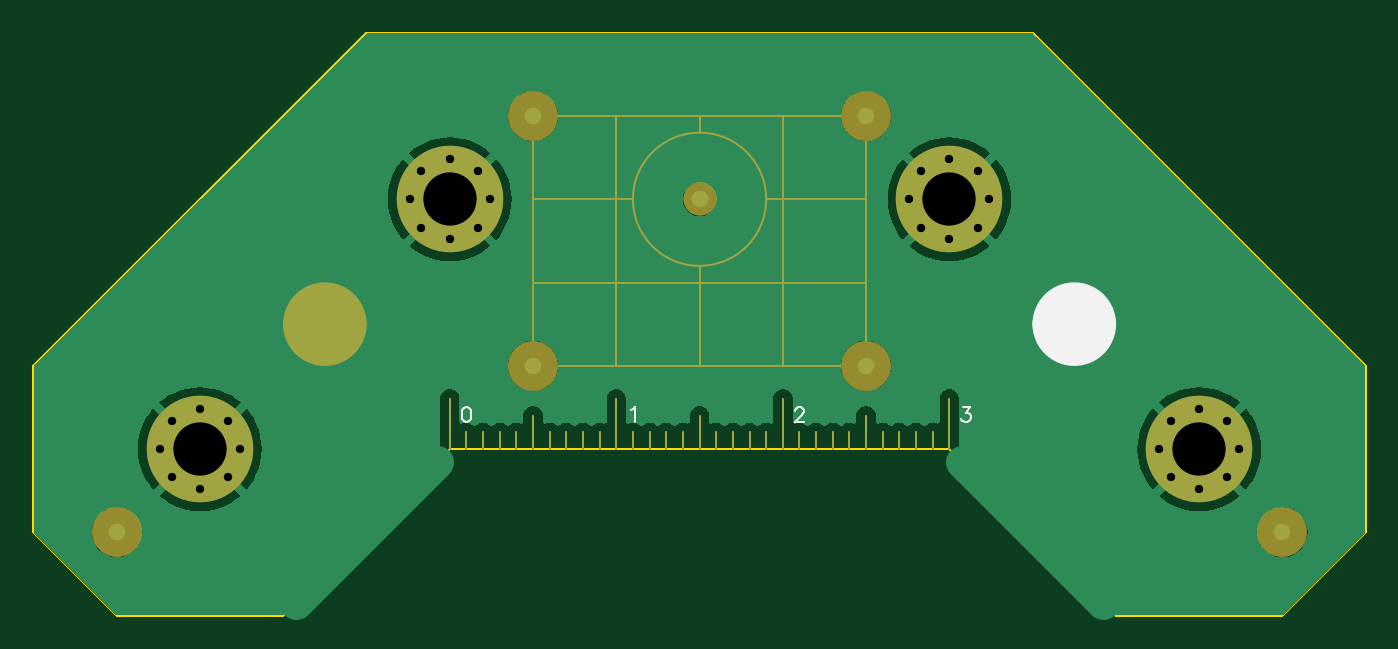
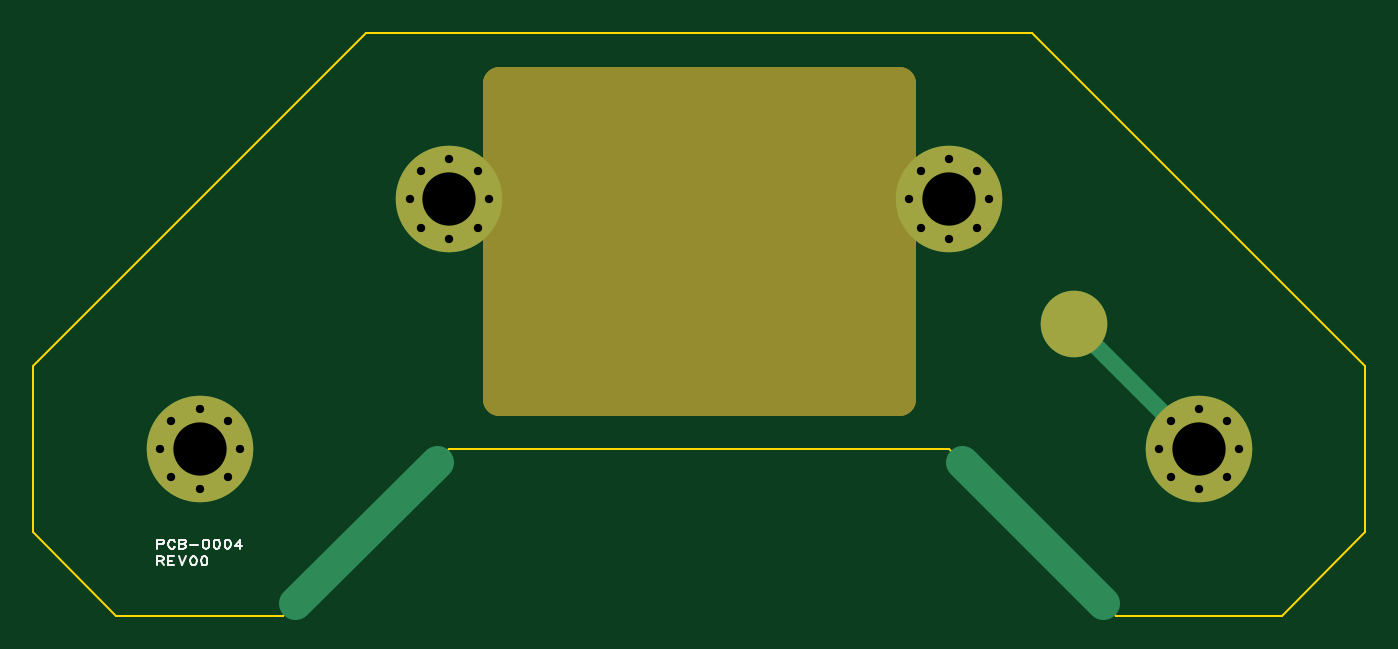
Circuit board: 10 layer files. Board 80.0 x 35.0 mm.
- drill: Drill_PTH_Through.DRL (751 bytes)
- outline: Gerber_BoardOutlineLayer.GKO (945 bytes)
- bottom_copper: Gerber_BottomLayer.GBL (1863 bytes)
- paste: Gerber_BottomPasteMaskLayer.GBP (702 bytes)
- bottom_silk: Gerber_BottomSilkscreenLayer.GBO (4569 bytes)
- bottom_mask: Gerber_BottomSolderMaskLayer.GBS (36883 bytes)
- top_copper: Gerber_TopLayer.GTL (42549 bytes)
- paste: Gerber_TopPasteMaskLayer.GTP (840 bytes)
- top_silk: Gerber_TopSilkscreenLayer.GTO (2027 bytes)
- top_mask: Gerber_TopSolderMaskLayer.GTS (4137 bytes)

=== drill: Drill_PTH_Through.DRL ===
;TYPE=PLATED
;Layer: PTH_Through
;EasyEDA Pro v3.2.148, 2026-07-02 11:30:31
;Gerber Generator version 0.3
M48
METRIC,LZ,0000.00000
;Hole size 1 = 0.50000 METRIC
T01C0.50000
;Hole size 2 = 3.20000 METRIC
T02C3.20000
%
G05
G90
T01
X22.6Y25.0
X23.30294Y26.69706
X23.30294Y23.30294
X25.0Y27.4
X25.0Y22.6
X26.69706Y26.69706
X26.69706Y23.30294
X27.4Y25.0
X7.6Y10.0
X8.30294Y11.69706
X8.30294Y8.30294
X10.0Y12.4
X10.0Y7.6
X11.69706Y11.69706
X11.69706Y8.30294
X12.4Y10.0
X67.6Y10.0
X68.30294Y11.69706
X68.30294Y8.30294
X70.0Y12.4
X70.0Y7.6
X71.69706Y11.69706
X71.69706Y8.30294
X72.4Y10.0
X52.6Y25.0
X53.30294Y26.69706
X53.30294Y23.30294
X55.0Y27.4
X55.0Y22.6
X56.69706Y26.69706
X56.69706Y23.30294
X57.4Y25.0
T02
X25.0Y25.0
X10.0Y10.0
X70.0Y10.0
X55.0Y25.0
M30
=== outline: Gerber_BoardOutlineLayer.GKO ===
G04 Layer: BoardOutlineLayer*
G04 EasyEDA Pro v3.2.148, 2026-07-02 11:30:31*
G04 Gerber Generator version 0.3*
G04 Scale: 100 percent, Rotated: No, Reflected: No*
G04 Dimensions in millimeters*
G04 Leading zeros omitted, absolute positions, 4 integers and 5 decimals*
G04 Generated by one-click*
G04 Object Configs: Pad,Via,Track,Text,Image,Dimension,BoardOutline,BoardCutout,CopperFilled,SolidRegion,FPCStiffener,Line,PlaneZone,ComponentProperty,ComponentSilkscreen,TearDrop*
G04 Layer Configs: 1,2,3,4,5,6,7,8,9,10,11,13,14,71,72,73,74,75,76,86,56*
G04 Copper Areas: 0*
%FSLAX45Y45*%
%MOMM*%
%ADD10C,0.15*%
%ADD11C,0.7534*%
G75*


G04 PolygonModel Start*
G54D10*
G01X2500000Y1000000D02*
G01X1500000Y0D01*
G01X500000Y0D01*
G01X0Y500000D01*
G01X0Y1500000D01*
G01X2000000Y3500000D01*
G01X6000000Y3500000D01*
G01X8000000Y1500000D01*
G01X8000000Y500000D01*
G01X7500000Y0D01*
G01X6500000Y0D01*
G01X5500000Y1000000D01*
G01X2500000Y1000000D01*

M02*


=== bottom_copper: Gerber_BottomLayer.GBL ===
G04 Layer: BottomLayer*
G04 EasyEDA Pro v3.2.148, 2026-07-02 11:30:31*
G04 Gerber Generator version 0.3*
G04 Scale: 100 percent, Rotated: No, Reflected: No*
G04 Dimensions in millimeters*
G04 Leading zeros omitted, absolute positions, 4 integers and 5 decimals*
G04 Generated by one-click*
G04 Object Configs: Pad,Via,Track,Text,Image,Dimension,BoardOutline,BoardCutout,CopperFilled,SolidRegion,FPCStiffener,Line,PlaneZone,ComponentProperty,ComponentSilkscreen,TearDrop*
G04 Layer Configs: 1,2,3,4,5,6,7,8,9,10,11,13,14,71,72,73,74,75,76,86,56*
G04 Copper Areas: 0*
%FSLAX45Y45*%
%MOMM*%
%ADD10C,0.8*%
%ADD11C,6.4*%
%ADD12C,4.0*%
%ADD13C,2.0*%
%ADD14C,1.0*%
%ADD15C,0.6604*%
G75*


G04 Pad Start*
G54D10*
G01X2260000Y2500000D03*
G01X2330294Y2669706D03*
G01X2330294Y2330294D03*
G01X2500000Y2740000D03*
G54D11*
G01X2500000Y2500000D03*
G54D10*
G01X2500000Y2260000D03*
G01X2669706Y2669706D03*
G01X2669706Y2330294D03*
G01X2740000Y2500000D03*
G01X760000Y1000000D03*
G01X830294Y1169706D03*
G01X830294Y830294D03*
G01X1000000Y1240000D03*
G54D11*
G01X1000000Y1000000D03*
G54D10*
G01X1000000Y760000D03*
G01X1169706Y1169706D03*
G01X1169706Y830294D03*
G01X1240000Y1000000D03*
G01X6760000Y1000000D03*
G01X6830294Y1169706D03*
G01X6830294Y830294D03*
G01X7000000Y1240000D03*
G54D11*
G01X7000000Y1000000D03*
G54D10*
G01X7000000Y760000D03*
G01X7169706Y1169706D03*
G01X7169706Y830294D03*
G01X7240000Y1000000D03*
G01X5260000Y2500000D03*
G01X5330294Y2669706D03*
G01X5330294Y2330294D03*
G01X5500000Y2740000D03*
G54D11*
G01X5500000Y2500000D03*
G54D10*
G01X5500000Y2260000D03*
G01X5669706Y2669706D03*
G01X5669706Y2330294D03*
G01X5740000Y2500000D03*
G54D12*
G01X1750000Y1750000D03*
G04 Pad End*

G04 Track Start*
G54D13*
G01X1575000Y75000D02*
G01X2425000Y925000D01*
G01X6425000Y75000D02*
G01X5575000Y925000D01*
G54D14*
G01X1750000Y1750000D02*
G01X1000000Y1000000D01*
G04 Track End*

M02*


=== paste: Gerber_BottomPasteMaskLayer.GBP ===
G04 Layer: BottomPasteMaskLayer*
G04 EasyEDA Pro v3.2.148, 2026-07-02 11:30:31*
G04 Gerber Generator version 0.3*
G04 Scale: 100 percent, Rotated: No, Reflected: No*
G04 Dimensions in millimeters*
G04 Leading zeros omitted, absolute positions, 4 integers and 5 decimals*
G04 Generated by one-click*
G04 Object Configs: Pad,Via,Track,Text,Image,Dimension,BoardOutline,BoardCutout,CopperFilled,SolidRegion,FPCStiffener,Line,PlaneZone,ComponentProperty,ComponentSilkscreen,TearDrop*
G04 Layer Configs: 1,2,3,4,5,6,7,8,9,10,11,13,14,71,72,73,74,75,76,86,56*
G04 Copper Areas: 0*
%FSLAX45Y45*%
%MOMM*%
%ADD10C,4.0*%
%ADD11C,0.7851*%
G75*


G04 Pad Start*
G54D10*
G01X1750000Y1750000D03*
G04 Pad End*

M02*


=== bottom_silk: Gerber_BottomSilkscreenLayer.GBO ===
G04 Layer: BottomSilkscreenLayer*
G04 EasyEDA Pro v3.2.148, 2026-07-02 11:30:31*
G04 Gerber Generator version 0.3*
G04 Scale: 100 percent, Rotated: No, Reflected: No*
G04 Dimensions in millimeters*
G04 Leading zeros omitted, absolute positions, 4 integers and 5 decimals*
G04 Generated by one-click*
G04 Object Configs: Pad,Via,Track,Text,Image,Dimension,BoardOutline,BoardCutout,CopperFilled,SolidRegion,FPCStiffener,Line,PlaneZone,ComponentProperty,ComponentSilkscreen,TearDrop*
G04 Layer Configs: 1,2,3,4,5,6,7,8,9,10,11,13,14,71,72,73,74,75,76,86,56*
G04 Copper Areas: 0*
%FSLAX45Y45*%
%MOMM*%
%ADD10C,0.15*%
%ADD11C,0.2014*%
G75*


G04 Text Start*
G54D10*
G01X7253813Y456788D02*
G01X7253813Y401162D01*
G01X7253813Y456788D02*
G01X7229937Y456788D01*
G01X7222063Y454248D01*
G01X7219523Y451454D01*
G01X7216729Y446374D01*
G01X7216729Y438246D01*
G01X7219523Y432912D01*
G01X7222063Y430372D01*
G01X7229937Y427578D01*
G01X7253813Y427578D01*
G01X7149165Y443580D02*
G01X7151705Y448914D01*
G01X7157039Y454248D01*
G01X7162373Y456788D01*
G01X7173041Y456788D01*
G01X7178375Y454248D01*
G01X7183709Y448914D01*
G01X7186249Y443580D01*
G01X7189043Y435706D01*
G01X7189043Y422244D01*
G01X7186249Y414370D01*
G01X7183709Y409036D01*
G01X7178375Y403702D01*
G01X7173041Y401162D01*
G01X7162373Y401162D01*
G01X7157039Y403702D01*
G01X7151705Y409036D01*
G01X7149165Y414370D01*
G01X7121479Y456788D02*
G01X7121479Y401162D01*
G01X7121479Y456788D02*
G01X7097603Y456788D01*
G01X7089475Y454248D01*
G01X7086935Y451454D01*
G01X7084141Y446374D01*
G01X7084141Y441040D01*
G01X7086935Y435706D01*
G01X7089475Y432912D01*
G01X7097603Y430372D01*
G01X7121479Y430372D02*
G01X7097603Y430372D01*
G01X7089475Y427578D01*
G01X7086935Y425038D01*
G01X7084141Y419704D01*
G01X7084141Y411830D01*
G01X7086935Y406496D01*
G01X7089475Y403702D01*
G01X7097603Y401162D01*
G01X7121479Y401162D01*
G01X7056455Y425038D02*
G01X7008703Y425038D01*
G01X6965015Y456788D02*
G01X6972889Y454248D01*
G01X6978223Y446374D01*
G01X6981017Y432912D01*
G01X6981017Y425038D01*
G01X6978223Y411830D01*
G01X6972889Y403702D01*
G01X6965015Y401162D01*
G01X6959681Y401162D01*
G01X6951807Y403702D01*
G01X6946473Y411830D01*
G01X6943679Y425038D01*
G01X6943679Y432912D01*
G01X6946473Y446374D01*
G01X6951807Y454248D01*
G01X6959681Y456788D01*
G01X6965015Y456788D01*
G01X6899991Y456788D02*
G01X6907865Y454248D01*
G01X6913199Y446374D01*
G01X6915993Y432912D01*
G01X6915993Y425038D01*
G01X6913199Y411830D01*
G01X6907865Y403702D01*
G01X6899991Y401162D01*
G01X6894657Y401162D01*
G01X6886783Y403702D01*
G01X6881449Y411830D01*
G01X6878655Y425038D01*
G01X6878655Y432912D01*
G01X6881449Y446374D01*
G01X6886783Y454248D01*
G01X6894657Y456788D01*
G01X6899991Y456788D01*
G01X6834967Y456788D02*
G01X6842841Y454248D01*
G01X6848175Y446374D01*
G01X6850969Y432912D01*
G01X6850969Y425038D01*
G01X6848175Y411830D01*
G01X6842841Y403702D01*
G01X6834967Y401162D01*
G01X6829633Y401162D01*
G01X6821759Y403702D01*
G01X6816425Y411830D01*
G01X6813631Y425038D01*
G01X6813631Y432912D01*
G01X6816425Y446374D01*
G01X6821759Y454248D01*
G01X6829633Y456788D01*
G01X6834967Y456788D01*
G01X6759275Y456788D02*
G01X6785945Y419704D01*
G01X6746067Y419704D01*
G01X6759275Y456788D02*
G01X6759275Y401162D01*
G01X7253813Y356966D02*
G01X7253813Y301086D01*
G01X7253813Y356966D02*
G01X7229937Y356966D01*
G01X7222063Y354172D01*
G01X7219523Y351632D01*
G01X7216729Y346298D01*
G01X7216729Y340964D01*
G01X7219523Y335630D01*
G01X7222063Y333090D01*
G01X7229937Y330296D01*
G01X7253813Y330296D01*
G01X7235271Y330296D02*
G01X7216729Y301086D01*
G01X7189043Y356966D02*
G01X7189043Y301086D01*
G01X7189043Y356966D02*
G01X7154499Y356966D01*
G01X7189043Y330296D02*
G01X7167707Y330296D01*
G01X7189043Y301086D02*
G01X7154499Y301086D01*
G01X7126813Y356966D02*
G01X7105477Y301086D01*
G01X7084141Y356966D02*
G01X7105477Y301086D01*
G01X7040453Y356966D02*
G01X7048327Y354172D01*
G01X7053661Y346298D01*
G01X7056455Y333090D01*
G01X7056455Y324962D01*
G01X7053661Y311754D01*
G01X7048327Y303626D01*
G01X7040453Y301086D01*
G01X7035119Y301086D01*
G01X7027245Y303626D01*
G01X7021911Y311754D01*
G01X7019117Y324962D01*
G01X7019117Y333090D01*
G01X7021911Y346298D01*
G01X7027245Y354172D01*
G01X7035119Y356966D01*
G01X7040453Y356966D01*
G01X6975429Y356966D02*
G01X6983303Y354172D01*
G01X6988637Y346298D01*
G01X6991431Y333090D01*
G01X6991431Y324962D01*
G01X6988637Y311754D01*
G01X6983303Y303626D01*
G01X6975429Y301086D01*
G01X6970095Y301086D01*
G01X6962221Y303626D01*
G01X6956887Y311754D01*
G01X6954093Y324962D01*
G01X6954093Y333090D01*
G01X6956887Y346298D01*
G01X6962221Y354172D01*
G01X6970095Y356966D01*
G01X6975429Y356966D01*
G04 Text End*

M02*


=== bottom_mask: Gerber_BottomSolderMaskLayer.GBS (36883 bytes, source omitted) ===
=== top_copper: Gerber_TopLayer.GTL (42549 bytes, source omitted) ===
=== paste: Gerber_TopPasteMaskLayer.GTP ===
G04 Layer: TopPasteMaskLayer*
G04 EasyEDA Pro v3.2.148, 2026-07-02 11:30:31*
G04 Gerber Generator version 0.3*
G04 Scale: 100 percent, Rotated: No, Reflected: No*
G04 Dimensions in millimeters*
G04 Leading zeros omitted, absolute positions, 4 integers and 5 decimals*
G04 Generated by one-click*
G04 Object Configs: Pad,Via,Track,Text,Image,Dimension,BoardOutline,BoardCutout,CopperFilled,SolidRegion,FPCStiffener,Line,PlaneZone,ComponentProperty,ComponentSilkscreen,TearDrop*
G04 Layer Configs: 1,2,3,4,5,6,7,8,9,10,11,13,14,71,72,73,74,75,76,86,56*
G04 Copper Areas: 0*
%FSLAX45Y45*%
%MOMM*%
%ADD10C,1.0*%
%ADD11C,0.1320*%
G75*


G04 Pad Start*
G54D10*
G01X3000000Y1500000D03*
G01X3000000Y3000000D03*
G01X4000000Y2500000D03*
G01X7500000Y500000D03*
G01X500000Y500000D03*
G01X5000000Y1500000D03*
G01X5000000Y3000000D03*
G04 Pad End*

M02*


=== top_silk: Gerber_TopSilkscreenLayer.GTO ===
G04 Layer: TopSilkscreenLayer*
G04 EasyEDA Pro v3.2.148, 2026-07-02 11:30:31*
G04 Gerber Generator version 0.3*
G04 Scale: 100 percent, Rotated: No, Reflected: No*
G04 Dimensions in millimeters*
G04 Leading zeros omitted, absolute positions, 4 integers and 5 decimals*
G04 Generated by one-click*
G04 Object Configs: Pad,Via,Track,Text,Image,Dimension,BoardOutline,BoardCutout,CopperFilled,SolidRegion,FPCStiffener,Line,PlaneZone,ComponentProperty,ComponentSilkscreen,TearDrop*
G04 Layer Configs: 1,2,3,4,5,6,7,8,9,10,11,13,14,71,72,73,74,75,76,86,56*
G04 Copper Areas: 0*
%FSLAX45Y45*%
%MOMM*%
%ADD10C,0.15*%
%ADD11C,2.5*%
%ADD12C,0.7840*%
G75*


G04 Text Start*
G54D10*
G01X4574684Y1229698D02*
G01X4574684Y1233762D01*
G01X4579002Y1242144D01*
G01X4583066Y1246462D01*
G01X4591702Y1250780D01*
G01X4608466Y1250780D01*
G01X4616848Y1246462D01*
G01X4621166Y1242144D01*
G01X4625230Y1233762D01*
G01X4625230Y1225380D01*
G01X4621166Y1216998D01*
G01X4612784Y1204298D01*
G01X4570620Y1162134D01*
G01X4629548Y1162134D01*
G01X5579002Y1250780D02*
G01X5625230Y1250780D01*
G01X5600084Y1216998D01*
G01X5612784Y1216998D01*
G01X5621166Y1212680D01*
G01X5625230Y1208362D01*
G01X5629548Y1195916D01*
G01X5629548Y1187280D01*
G01X5625230Y1174834D01*
G01X5616848Y1166198D01*
G01X5604148Y1162134D01*
G01X5591702Y1162134D01*
G01X5579002Y1166198D01*
G01X5574684Y1170516D01*
G01X5570620Y1178898D01*
G01X2595766Y1250780D02*
G01X2583066Y1246462D01*
G01X2574684Y1233762D01*
G01X2570620Y1212680D01*
G01X2570620Y1199980D01*
G01X2574684Y1178898D01*
G01X2583066Y1166198D01*
G01X2595766Y1162134D01*
G01X2604148Y1162134D01*
G01X2616848Y1166198D01*
G01X2625230Y1178898D01*
G01X2629548Y1199980D01*
G01X2629548Y1212680D01*
G01X2625230Y1233762D01*
G01X2616848Y1246462D01*
G01X2604148Y1250780D01*
G01X2595766Y1250780D01*
G01X3589543Y1233762D02*
G01X3597925Y1238080D01*
G01X3610625Y1250780D01*
G01X3610625Y1162134D01*
G04 Text End*

G04 Circle Start*
G54D11*
G01X6125000Y1750000D02*
G03X6375000Y1750000I125000J0D01*
G03X6125000Y1750000I-125000J0D01*
G04 Circle End*

M02*


=== top_mask: Gerber_TopSolderMaskLayer.GTS ===
G04 Layer: TopSolderMaskLayer*
G04 EasyEDA Pro v3.2.148, 2026-07-02 11:30:31*
G04 Gerber Generator version 0.3*
G04 Scale: 100 percent, Rotated: No, Reflected: No*
G04 Dimensions in millimeters*
G04 Leading zeros omitted, absolute positions, 4 integers and 5 decimals*
G04 Generated by one-click*
G04 Object Configs: Pad,Via,Track,Text,Image,Dimension,BoardOutline,BoardCutout,CopperFilled,SolidRegion,FPCStiffener,Line,PlaneZone,ComponentProperty,ComponentSilkscreen,TearDrop*
G04 Layer Configs: 1,2,3,4,5,6,7,8,9,10,11,13,14,71,72,73,74,75,76,86,56*
G04 Copper Areas: 0*
%FSLAX45Y45*%
%MOMM*%
%ADD10C,0.15*%
%ADD11C,2.5*%
%ADD12C,3.0*%
%ADD13C,0.8*%
%ADD14C,6.4*%
%ADD15C,2.0025*%
%ADD16C,2.0*%
G75*


G04 PolygonModel Start*
G54D10*
G01X3000000Y3000000D02*
G01X3000000Y1500000D01*
G01X4000000Y1500000D02*
G01X4000000Y2100000D01*
G01X4000000Y3000000D02*
G01X4000000Y2900000D01*
G01X3000000Y1500000D02*
G01X5000000Y1500000D01*
G01X4400000Y2500000D02*
G01X5000000Y2500000D01*
G01X3500000Y3000000D02*
G01X3500000Y1500000D01*
G01X4500000Y1500000D02*
G01X4500000Y3000000D01*
G01X5000000Y3000000D02*
G01X3000000Y3000000D01*
G01X3600000Y2500000D02*
G01X3000000Y2500000D01*
G01X3000000Y2000000D02*
G01X5000000Y2000000D01*
G01X5000000Y1500000D02*
G01X5000000Y3000000D01*
G01X2500024Y1000050D02*
G01X2500024Y1300050D01*
G01X2600024Y1000050D02*
G01X2600024Y1100050D01*
G01X2700024Y1000050D02*
G01X2700024Y1100050D01*
G01X2800024Y1000050D02*
G01X2800024Y1100050D01*
G01X2900024Y1000050D02*
G01X2900024Y1100050D01*
G01X3000024Y1000050D02*
G01X3000024Y1200050D01*
G01X3100024Y1000050D02*
G01X3100024Y1100050D01*
G01X3200024Y1000050D02*
G01X3200024Y1100050D01*
G01X3300024Y1000050D02*
G01X3300024Y1100050D01*
G01X3400024Y1000050D02*
G01X3400024Y1100050D01*
G01X3500024Y1000050D02*
G01X3500024Y1300050D01*
G01X3600024Y1000050D02*
G01X3600024Y1100050D01*
G01X3700024Y1000050D02*
G01X3700024Y1100050D01*
G01X3800024Y1000050D02*
G01X3800024Y1100050D01*
G01X3900024Y1000050D02*
G01X3900024Y1100050D01*
G01X4000024Y1000050D02*
G01X4000024Y1200050D01*
G01X4100024Y1000050D02*
G01X4100024Y1100050D01*
G01X4200024Y1000050D02*
G01X4200024Y1100050D01*
G01X4300024Y1000050D02*
G01X4300024Y1100050D01*
G01X4400024Y1000050D02*
G01X4400024Y1100050D01*
G01X4500024Y1000050D02*
G01X4500024Y1300050D01*
G01X4600024Y1000050D02*
G01X4600024Y1100050D01*
G01X4700024Y1000050D02*
G01X4700024Y1100050D01*
G01X4800024Y1000050D02*
G01X4800024Y1100050D01*
G01X4900024Y1000050D02*
G01X4900024Y1100050D01*
G01X5000024Y1000050D02*
G01X5000024Y1200050D01*
G01X5100024Y1000050D02*
G01X5100024Y1100050D01*
G01X5200024Y1000050D02*
G01X5200024Y1100050D01*
G01X5300024Y1000050D02*
G01X5300024Y1100050D01*
G01X5400024Y1000050D02*
G01X5400024Y1100050D01*
G01X5500024Y1000050D02*
G01X5500024Y1300050D01*

G04 Circle Start*
G54D11*
G01X1625000Y1750000D02*
G03X1875000Y1750000I125000J0D01*
G03X1625000Y1750000I-125000J0D01*
G54D10*
G01X3600000Y2500000D02*
G03X4400000Y2500000I400000J0D01*
G03X3600000Y2500000I-400000J0D01*
G04 Circle End*

G04 Pad Start*
G54D12*
G01X3000000Y1500000D03*
G01X3000000Y3000000D03*
G54D13*
G01X2260000Y2500000D03*
G01X2330294Y2669706D03*
G01X2330294Y2330294D03*
G01X2500000Y2740000D03*
G54D14*
G01X2500000Y2500000D03*
G54D13*
G01X2500000Y2260000D03*
G01X2669706Y2669706D03*
G01X2669706Y2330294D03*
G01X2740000Y2500000D03*
G01X760000Y1000000D03*
G01X830294Y1169706D03*
G01X830294Y830294D03*
G01X1000000Y1240000D03*
G54D14*
G01X1000000Y1000000D03*
G54D13*
G01X1000000Y760000D03*
G01X1169706Y1169706D03*
G01X1169706Y830294D03*
G01X1240000Y1000000D03*
G01X6760000Y1000000D03*
G01X6830294Y1169706D03*
G01X6830294Y830294D03*
G01X7000000Y1240000D03*
G54D14*
G01X7000000Y1000000D03*
G54D13*
G01X7000000Y760000D03*
G01X7169706Y1169706D03*
G01X7169706Y830294D03*
G01X7240000Y1000000D03*
G01X5260000Y2500000D03*
G01X5330294Y2669706D03*
G01X5330294Y2330294D03*
G01X5500000Y2740000D03*
G54D14*
G01X5500000Y2500000D03*
G54D13*
G01X5500000Y2260000D03*
G01X5669706Y2669706D03*
G01X5669706Y2330294D03*
G01X5740000Y2500000D03*
G54D16*
G01X4000000Y2500000D03*
G54D12*
G01X7500000Y500000D03*
G01X500000Y500000D03*
G01X5000000Y1500000D03*
G01X5000000Y3000000D03*
G04 Pad End*

M02*
